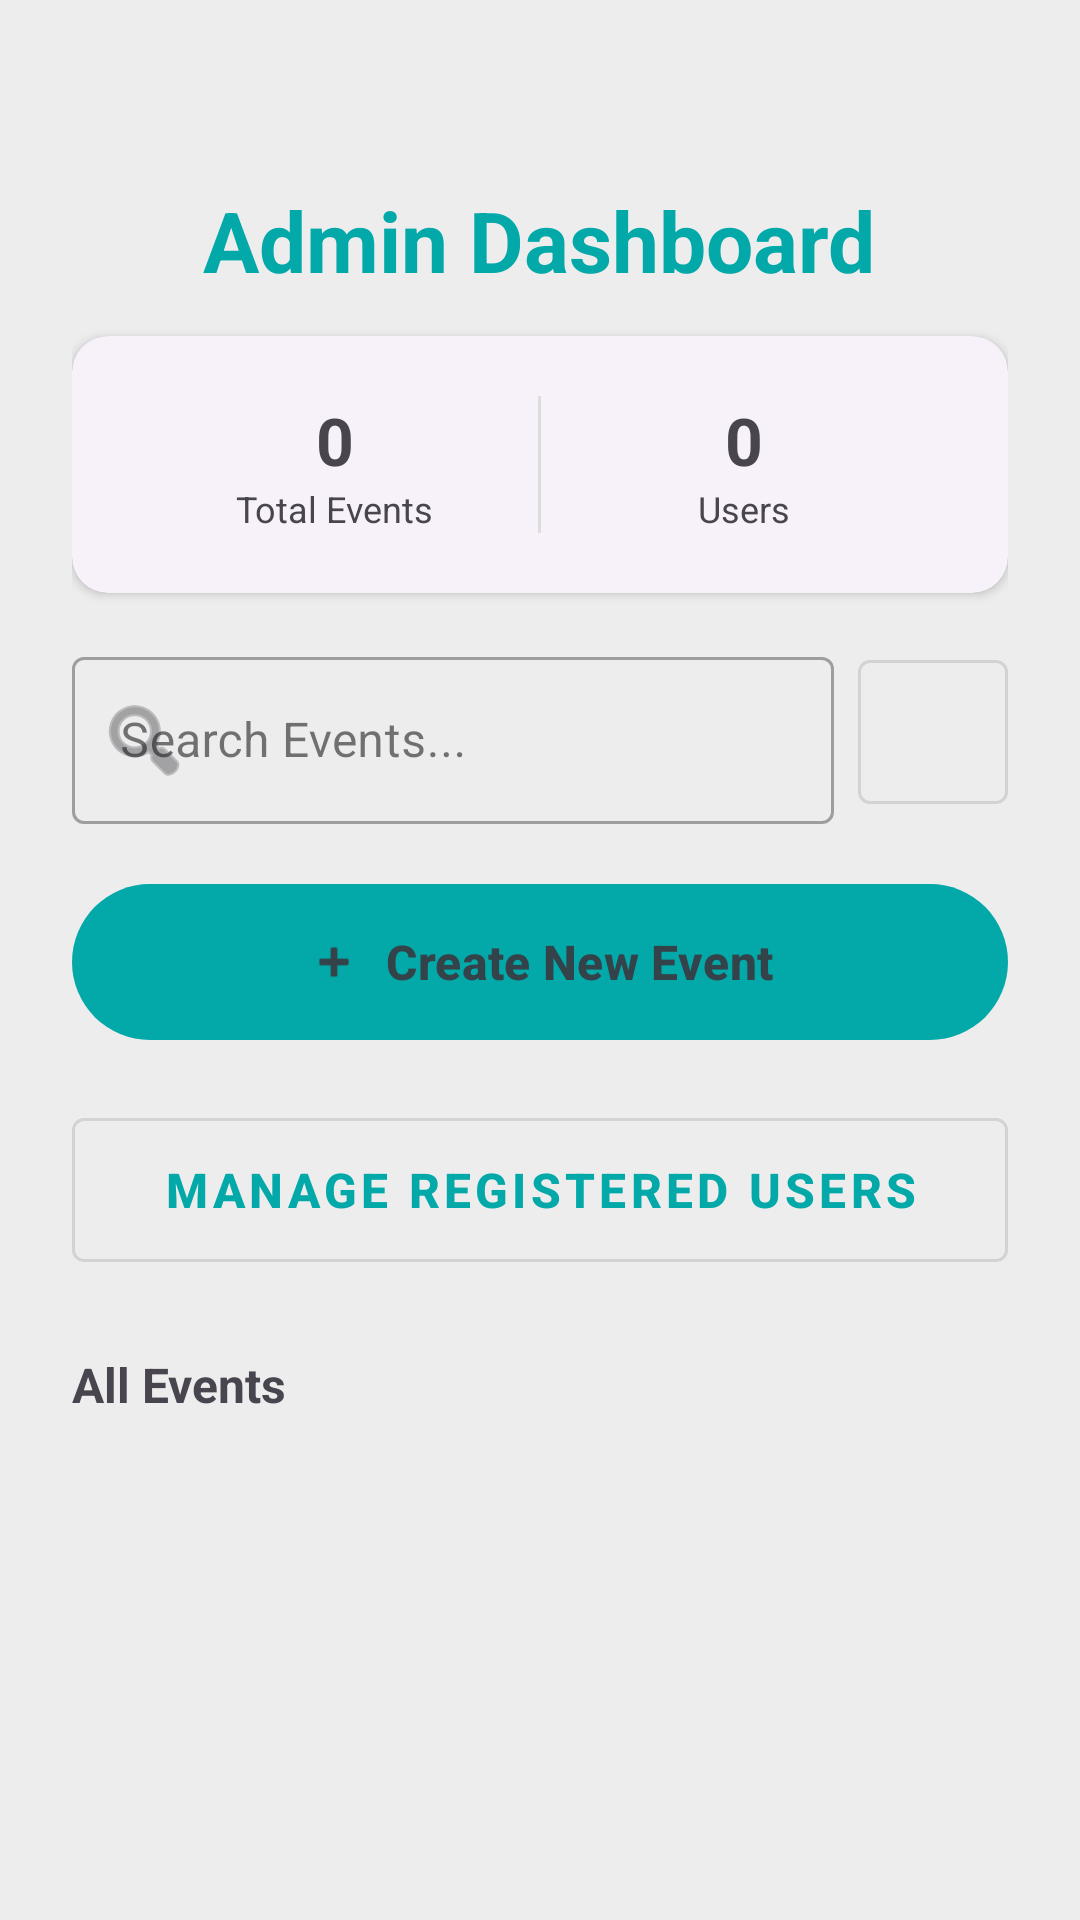

Reconstruct the res/layout file that produces this screen, plus the resources it refers to.
<!-- AndroidManifest.xml: application theme Theme.SOEN345Project -->
<!-- res/layout/activity_admindash.xml -->
<?xml version="1.0" encoding="utf-8"?>
<androidx.core.widget.NestedScrollView xmlns:android="http://schemas.android.com/apk/res/android"
    xmlns:app="http://schemas.android.com/apk/res-auto"
    android:layout_width="match_parent"
    android:layout_height="match_parent"
    android:fillViewport="true">

    <LinearLayout
        android:layout_width="match_parent"
        android:layout_height="wrap_content"
        android:orientation="vertical"
        android:padding="24dp"
        android:gravity="center_horizontal">

        <RelativeLayout
            android:layout_width="match_parent"
            android:layout_height="wrap_content"
            android:layout_marginTop="32dp"
            android:layout_marginBottom="8dp">

            <TextView
                android:id="@+id/dashboardTitle"
                android:layout_width="wrap_content"
                android:layout_height="wrap_content"
                android:layout_centerInParent="true"
                android:text="Admin Dashboard"
                android:textColor="?attr/colorPrimary"
                android:textSize="28sp"
                android:textStyle="bold" />

            <ImageButton
                android:id="@+id/btnLogout"
                android:layout_width="48dp"
                android:layout_height="48dp"
                android:layout_alignParentEnd="true"
                android:layout_centerVertical="true"
                android:background="?attr/selectableItemBackgroundBorderless"
                android:contentDescription="Logout"
                android:padding="12dp"
                android:src="@drawable/ic_logout" />
        </RelativeLayout>

        <com.google.android.material.card.MaterialCardView
            style="@style/Widget.Material3.CardView.Elevated"
            android:layout_width="match_parent"
            android:layout_height="wrap_content"
            android:layout_marginBottom="16dp"
            app:cardCornerRadius="12dp"
            app:cardElevation="2dp">

            <LinearLayout
                android:layout_width="match_parent"
                android:layout_height="wrap_content"
                android:orientation="horizontal"
                android:padding="20dp"
                android:weightSum="2">

                <LinearLayout
                    android:layout_width="0dp"
                    android:layout_height="wrap_content"
                    android:layout_weight="1"
                    android:orientation="vertical"
                    android:gravity="center">
                    <TextView
                        android:id="@+id/tvTotalEvents"
                        android:layout_width="wrap_content"
                        android:layout_height="wrap_content"
                        android:text="0"
                        android:textSize="22sp"
                        android:textStyle="bold" />
                    <TextView
                        android:layout_width="wrap_content"
                        android:layout_height="wrap_content"
                        android:text="Total Events"
                        android:textSize="12sp" />
                </LinearLayout>

                <View
                    android:layout_width="1dp"
                    android:layout_height="match_parent"
                    android:background="#DDDDDD" />

                <LinearLayout
                    android:layout_width="0dp"
                    android:layout_height="wrap_content"
                    android:layout_weight="1"
                    android:orientation="vertical"
                    android:gravity="center">
                    <TextView
                        android:id="@+id/tvTotalUsers"
                        android:layout_width="wrap_content"
                        android:layout_height="wrap_content"
                        android:text="0"
                        android:textSize="22sp"
                        android:textStyle="bold" />
                    <TextView
                        android:layout_width="wrap_content"
                        android:layout_height="wrap_content"
                        android:text="Users"
                        android:textSize="12sp" />
                </LinearLayout>
            </LinearLayout>
        </com.google.android.material.card.MaterialCardView>

        <LinearLayout
            android:layout_width="match_parent"
            android:layout_height="wrap_content"
            android:orientation="horizontal"
            android:layout_marginBottom="16dp">

            <com.google.android.material.textfield.TextInputLayout
                style="@style/Widget.MaterialComponents.TextInputLayout.OutlinedBox"
                android:layout_width="0dp"
                android:layout_height="wrap_content"
                android:layout_weight="1"
                android:hint="Search Events..."
                app:startIconDrawable="@android:drawable/ic_menu_search">

                <com.google.android.material.textfield.TextInputEditText
                    android:id="@+id/etSearchEvents"
                    android:layout_width="match_parent"
                    android:layout_height="wrap_content"
                    android:inputType="text" />
            </com.google.android.material.textfield.TextInputLayout>

            <com.google.android.material.button.MaterialButton
                android:id="@+id/btnFilter"
                style="@style/Widget.MaterialComponents.Button.OutlinedButton"
                android:layout_width="50dp"
                android:layout_height="60dp"
                android:layout_gravity="center_vertical"
                android:layout_marginStart="8dp"
                app:icon="@drawable/outline_filter_list_24" />

        </LinearLayout>

        <com.google.android.material.button.MaterialButton
            android:id="@+id/btnCreateEvent"
            android:layout_width="match_parent"
            android:layout_height="60dp"
            android:text="Create New Event"
            android:textStyle="bold"
            android:textSize="16sp"
            app:icon="@android:drawable/ic_input_add"
            app:iconGravity="textStart"
            android:layout_marginBottom="16dp" />

        <com.google.android.material.button.MaterialButton
            android:id="@+id/btnManageUsers"
            style="@style/Widget.MaterialComponents.Button.OutlinedButton"
            android:layout_width="match_parent"
            android:layout_height="60dp"
            android:text="Manage Registered Users"
            android:textStyle="bold"
            android:textSize="16sp"
            android:layout_marginBottom="24dp" />

        <TextView
            android:layout_width="match_parent"
            android:layout_height="wrap_content"
            android:text="All Events"
            android:textStyle="bold"
            android:textSize="16sp"
            android:layout_marginBottom="12dp" />

        <androidx.recyclerview.widget.RecyclerView
            android:id="@+id/rvUpcomingEvents"
            android:layout_width="match_parent"
            android:layout_height="wrap_content"
            android:nestedScrollingEnabled="false" />

    </LinearLayout>
</androidx.core.widget.NestedScrollView>
<!-- resources referenced by this layout -->
<resources>
  <style name="Theme.SOEN345Project" parent="Theme.Material3.DayNight.NoActionBar">
          
          <item name="android:windowBackground">@color/app_background</item>
          
          <item name="colorPrimary">@color/dark_teal</item>
          <item name="colorPrimaryVariant">@color/light_teal</item>
          <item name="colorOnPrimary">@color/blue_grey</item>
          
          <item name="android:statusBarColor">?attr/colorPrimaryVariant</item>
      </style>
  <color name="app_background">#EDEDED</color>
  <color name="dark_teal">#03A8A8</color>
  <color name="light_teal">#01CBCC</color>
  <color name="blue_grey">#344249</color>
</resources>
